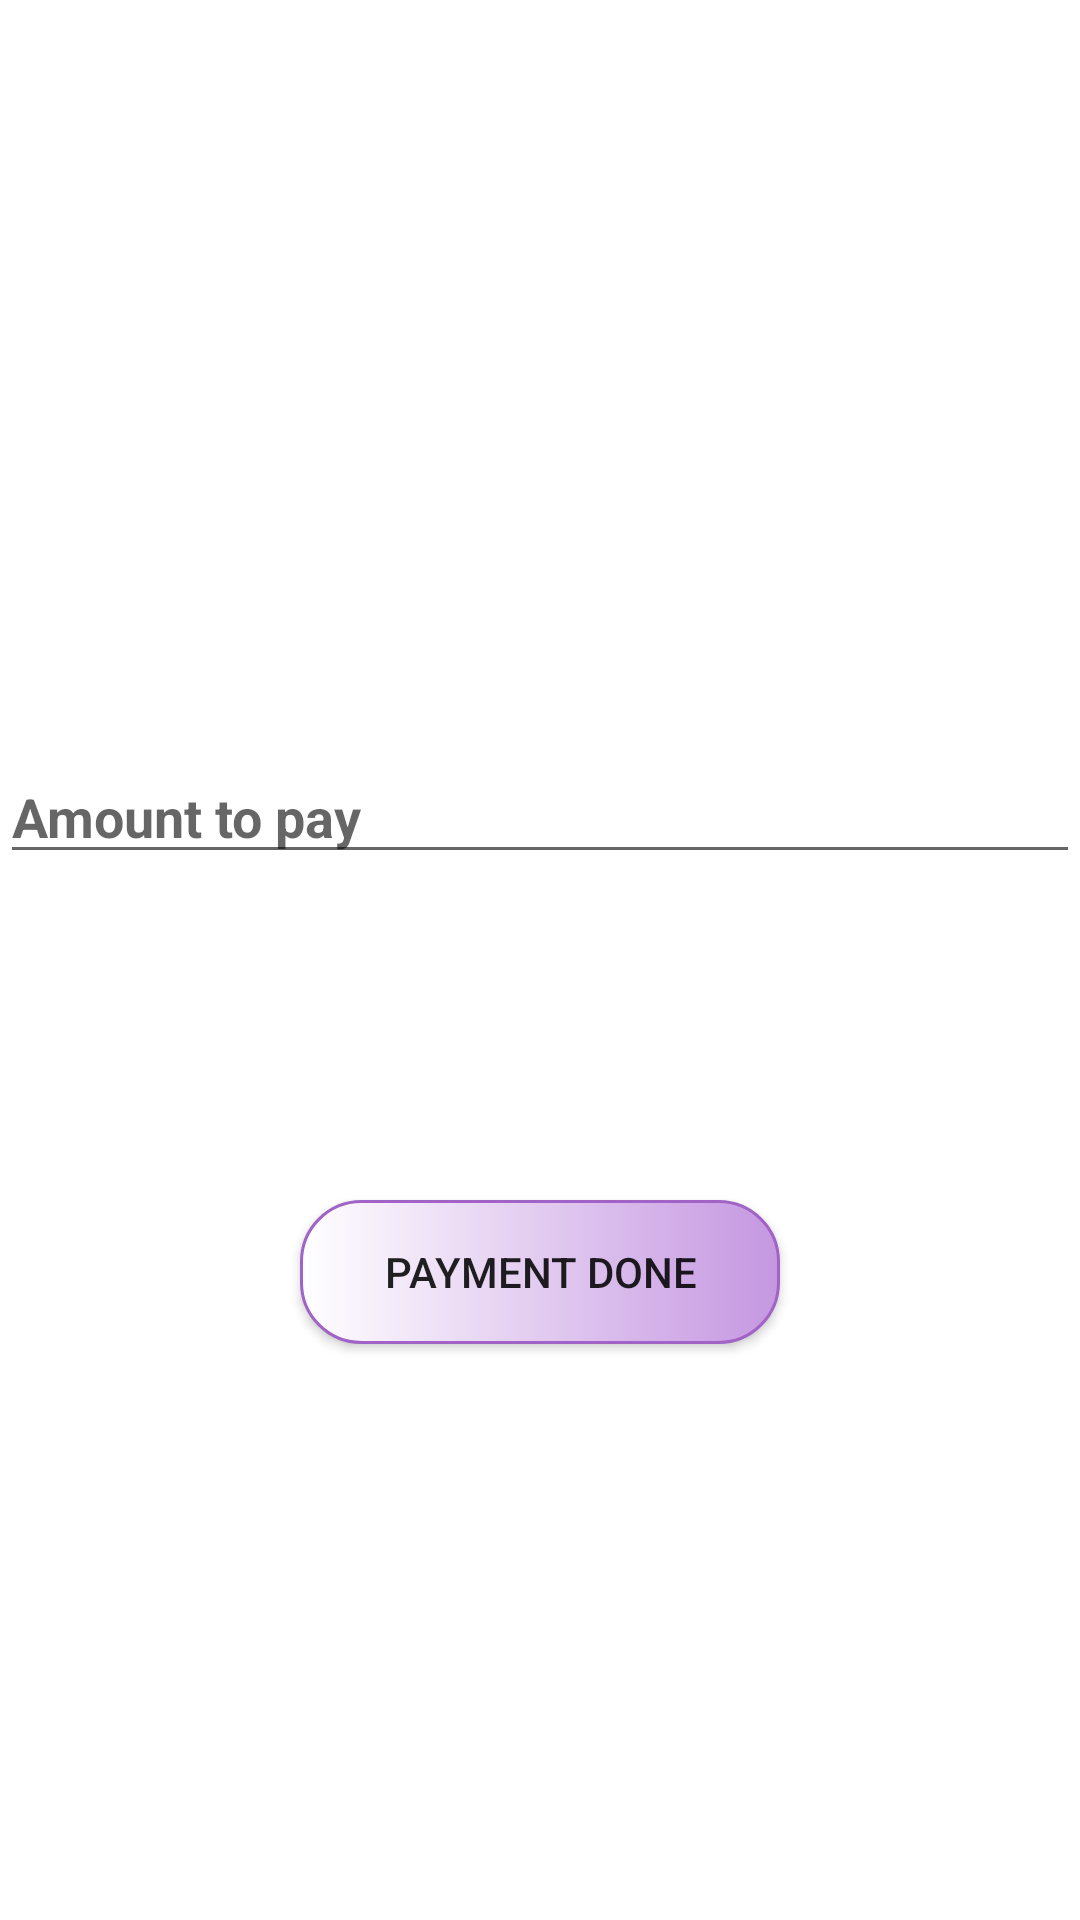

Layout XML and referenced resources for this Android screen:
<!-- AndroidManifest.xml: application theme Theme.UberClone -->
<!-- res/layout/activity_payment_driver.xml -->
<?xml version="1.0" encoding="utf-8"?>
<androidx.constraintlayout.widget.ConstraintLayout
        xmlns:android="http://schemas.android.com/apk/res/android"
        xmlns:tools="http://schemas.android.com/tools"
        xmlns:app="http://schemas.android.com/apk/res-auto"
        android:layout_width="match_parent"
        android:layout_height="match_parent"
        tools:context=".paymentDriver">
    <RelativeLayout android:layout_width="match_parent" android:layout_height="match_parent"
                    android:background="@color/white">
    <EditText android:layout_width="match_parent" android:layout_height="wrap_content"
              android:hint="Amount to pay"
              android:textStyle="bold"
              android:layout_marginTop="250dp"
              android:id="@+id/amount"
              android:textColor="@color/black"

    />
        <Button
                android:layout_width="160dp"
                android:layout_height="wrap_content"

                android:layout_centerHorizontal="true"
                android:text="Payment Done"
                android:layout_marginTop="400dp"
                android:id="@+id/backToDashBoard"
                android:background="@drawable/driver_click_bg"/>


    </RelativeLayout>
</androidx.constraintlayout.widget.ConstraintLayout>
<!-- resources referenced by this layout -->
<resources>
  <color name="black">#FF000000</color>
  <color name="white">#FFFFFFFF</color>
  <!-- drawable driver_click_bg (drawable) -->
  <?xml version="1.0" encoding="utf-8"?>
  <selector xmlns:android="http://schemas.android.com/apk/res/android">
  <item>
      <shape android:shape="rectangle">
          <corners android:radius="20dp"/>
              <gradient android:startColor="@color/white" android:endColor="#C597E1" />
              <stroke android:color="#A164C6" android:width="1dp"/>
      </shape>
  </item>
  </selector>
  <style name="Theme.UberClone" parent="Base.Theme.UberClone" />
  <style name="Base.Theme.UberClone" parent="Theme.AppCompat.DayNight.NoActionBar">
          
          
          <item name="colorPrimary">@color/purple</item>
          <item name="colorPrimaryVariant">@color/shahayak</item>
          <item name="colorSecondary">@color/black</item>
          <item name="android:backgroundDimAmount">@drawable/driver_click_bg</item>
      </style>
  <color name="purple">#7F278D</color>
  <color name="shahayak">#630195</color>
</resources>
